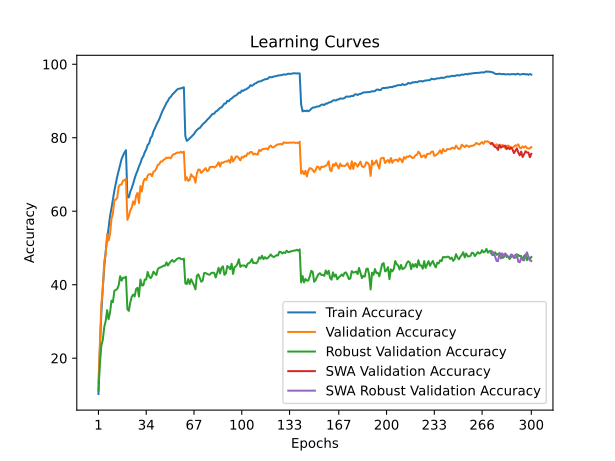

Data behind this chart, as committed beside it:
time; train_accuracy; train_loss; valid_accuracy; valid_loss; valid_accuracy_robust; valid_accuracy_swa; valid_accuracy_robust_swa
24,7179; 10,2620; 4,0018; 13,3400; 3,8973; 11,2207; 13,3400; 11,2207
55,7624; 22,6420; 3,4175; 23,6400; 3,4976; 18,4069; 23,6400; 18,4069
87,2359; 32,4100; 3,0180; 34,6400; 3,0358; 23,4069; 34,6400; 23,4069
119,5458; 39,3280; 2,7597; 38,5300; 2,9076; 24,9448; 38,5300; 24,9448
148,9148; 44,7160; 2,5669; 46,3500; 2,6284; 28,4483; 46,3500; 28,4483
178,4369; 49,0080; 2,4199; 48,2300; 2,5759; 30,1103; 48,2300; 30,1103
202,8372; 52,6060; 2,3000; 53,7900; 2,3589; 33,0690; 53,7900; 33,0690
228,8697; 55,4360; 2,2043; 52,0000; 2,4922; 30,6000; 52,0000; 30,6000
258,0456; 58,6840; 2,1112; 53,7400; 2,4211; 32,3862; 53,7400; 32,3862
286,4620; 60,8000; 2,0318; 57,9700; 2,2794; 35,6552; 57,9700; 35,6552
315,9002; 63,1720; 1,9598; 59,3400; 2,2244; 35,2345; 59,3400; 35,2345
343,4222; 65,6060; 1,8943; 63,1100; 2,1181; 38,3517; 63,1100; 38,3517
372,8206; 67,5580; 1,8327; 63,1000; 2,1257; 38,5655; 63,1000; 38,5655
404,2510; 69,4900; 1,7720; 63,7100; 2,1284; 38,8483; 63,7100; 38,8483
435,7041; 71,1120; 1,7240; 66,7200; 2,0681; 39,8690; 66,7200; 39,8690
459,5702; 72,8520; 1,6760; 67,2200; 2,0238; 42,3241; 67,2200; 42,3241
487,3368; 74,2120; 1,6366; 67,2800; 2,0503; 41,1034; 67,2800; 41,1034
514,9606; 75,1640; 1,6071; 68,3400; 2,0342; 41,9172; 68,3400; 41,9172
539,7952; 75,9840; 1,5844; 68,4300; 2,0153; 41,8828; 68,4300; 41,8828
566,7050; 76,5980; 1,5717; 68,7700; 2,0111; 42,1724; 68,7700; 42,1724
591,9318; 63,7540; 1,9380; 57,6600; 2,3193; 33,3448; 57,6600; 33,3448
620,4982; 63,7840; 1,9292; 58,7100; 2,2601; 32,8828; 58,7100; 32,8828
648,1534; 65,3100; 1,8889; 60,1900; 2,2192; 35,1862; 60,1900; 35,1862
671,6401; 66,2960; 1,8553; 61,0700; 2,1694; 36,7241; 61,0700; 36,7241
696,4953; 67,4980; 1,8178; 62,6900; 2,1120; 37,3103; 62,6900; 37,3103
720,9948; 68,9120; 1,7763; 61,8200; 2,1727; 36,8069; 61,8200; 36,8069
744,5605; 70,1160; 1,7441; 64,1600; 2,1164; 38,8207; 64,1600; 38,8207
773,3261; 71,0260; 1,7118; 64,9900; 2,0696; 39,1586; 64,9900; 39,1586
798,0598; 72,2060; 1,6809; 62,2300; 2,1768; 36,7931; 62,2300; 36,7931
821,5758; 73,1000; 1,6518; 66,8400; 2,0350; 41,4069; 66,8400; 41,4069
847,7050; 74,3320; 1,6193; 65,3900; 2,0404; 39,7931; 65,3900; 39,7931
871,6165; 74,9520; 1,5955; 67,9900; 1,9688; 39,8276; 67,9900; 39,8276
894,5929; 76,0820; 1,5634; 68,8300; 1,9701; 41,4069; 68,8300; 41,4069
918,5774; 76,7980; 1,5386; 68,5000; 1,9825; 41,4069; 68,5000; 41,4069
942,5573; 78,0400; 1,5128; 69,7100; 1,9449; 43,4690; 69,7100; 43,4690
965,6753; 78,4440; 1,4912; 70,0600; 1,9244; 42,2552; 70,0600; 42,2552
991,3193; 79,9100; 1,4566; 70,1500; 1,9181; 41,7586; 70,1500; 41,7586
1017,3361; 80,4200; 1,4334; 69,5000; 1,9611; 42,3586; 69,5000; 42,3586
1040,6409; 81,7500; 1,4061; 70,7500; 1,9182; 43,5655; 70,7500; 43,5655
1067,8437; 82,5620; 1,3792; 70,9700; 1,8889; 43,0483; 70,9700; 43,0483
1095,9561; 83,4920; 1,3540; 71,6100; 1,8634; 42,6552; 71,6100; 42,6552
1119,0662; 84,3100; 1,3302; 72,6400; 1,8529; 44,2552; 72,6400; 44,2552
1141,9746; 85,0640; 1,3073; 72,7700; 1,8720; 44,6207; 72,7700; 44,6207
1164,8279; 86,0720; 1,2830; 73,5400; 1,8055; 44,7241; 73,5400; 44,7241
1188,8938; 87,0620; 1,2558; 73,5100; 1,8044; 44,9034; 73,5100; 44,9034
1213,5770; 87,8940; 1,2358; 74,0100; 1,8003; 45,2069; 74,0100; 45,2069
1240,4699; 88,6220; 1,2169; 74,1900; 1,7948; 45,1517; 74,1900; 45,1517
1265,5768; 89,4740; 1,1942; 74,6100; 1,7649; 46,0897; 74,6100; 46,0897
1293,3486; 90,0360; 1,1777; 74,4800; 1,7682; 45,2138; 74,4800; 45,2138
1318,1171; 90,8220; 1,1578; 74,6300; 1,7381; 45,8483; 74,6300; 45,8483
1340,9056; 91,1280; 1,1454; 74,4100; 1,7559; 46,3379; 74,4100; 46,3379
1363,5799; 91,7520; 1,1305; 75,1900; 1,7464; 46,7241; 75,1900; 46,7241
1387,6278; 92,1060; 1,1202; 75,5200; 1,7156; 46,2276; 75,5200; 46,2276
1411,7751; 92,5260; 1,1090; 75,6100; 1,7271; 46,4690; 75,6100; 46,4690
1438,8699; 92,9680; 1,1005; 75,9100; 1,7038; 46,9724; 75,9100; 46,9724
1463,4644; 93,3000; 1,0898; 75,9700; 1,7023; 47,1724; 75,9700; 47,1724
1489,3585; 93,3820; 1,0857; 75,9400; 1,6917; 47,2690; 75,9400; 47,2690
1515,3575; 93,4280; 1,0809; 76,1900; 1,6924; 46,9862; 76,1900; 46,9862
1539,2583; 93,6020; 1,0800; 75,9100; 1,6999; 46,9103; 75,9100; 46,9103
1562,7790; 93,7200; 1,0758; 76,2400; 1,6977; 47,0897; 76,2400; 47,0897
... 240 more rows
